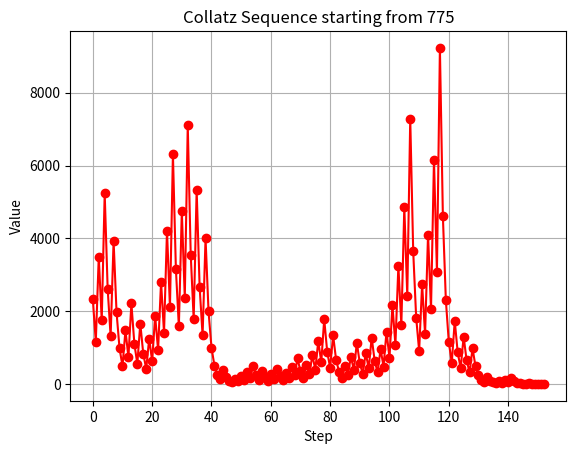
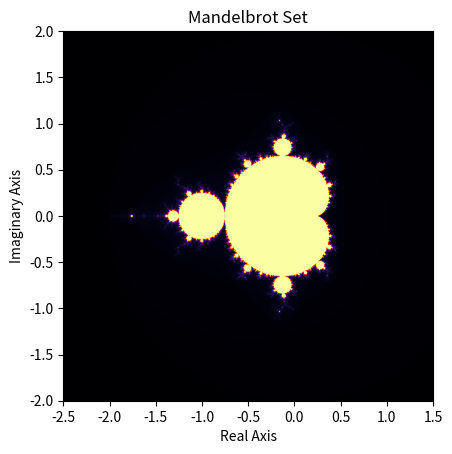

Here is the Python script that generated these plots, in order:
import math
import numpy as np
from matplotlib import pyplot as plt

result_list = []

def condition(n):

    if n == 1:
        result_list.append(n)
        return
    if n % 2 == 0:
        n = n // 2
        result_list.append(n)
        condition(n)
    else:
        n = n * 3 + 1
        result_list.append(n)
        condition(n)


initial_num = 775

condition(initial_num)
print(result_list)

plt.figure()
plt.plot(result_list, marker='o', linestyle='-', color='r')
plt.title(f'Collatz Sequence starting from {initial_num}')
plt.xlabel('Step')
plt.ylabel('Value')
plt.grid(True)
plt.show()


def mandelbrot(c, max_iter):
    z = 0
    for n in range(max_iter):
        if abs(z) > 2:
            return n  # Number of iterations before escape
        z = z * z + c
    return max_iter  # If it doesn't escape within max_iter iterations


# Function to compute the Mandelbrot set
def mandelbrot_set(width, height, x_min, x_max, y_min, y_max, max_iter):
    real_axis = np.linspace(x_min, x_max, width)
    imaginary_axis = np.linspace(y_min, y_max, height)
    mandelbrot_image = np.empty((height, width))

    for i in range(height):
        for j in range(width):
            c = real_axis[j] + 1j * imaginary_axis[i]
            mandelbrot_image[i, j] = mandelbrot(c, max_iter)

    return mandelbrot_image


# Initial parameters
width, height = 800, 800
x_min, x_max = -2.5, 1.5
y_min, y_max = -2, 2
max_iter = 200


# Function to update the plot after zooming
def update_plot(ax, x_min, x_max, y_min, y_max):
    # Recompute the Mandelbrot set for the zoomed region
    mandelbrot_image = mandelbrot_set(width, height, x_min, x_max, y_min, y_max, max_iter)

    ax.clear()
    ax.imshow(mandelbrot_image, extent=[x_min, x_max, y_min, y_max], cmap='inferno')
    ax.set_title("Mandelbrot Set")
    ax.set_xlabel("Real Axis")
    ax.set_ylabel("Imaginary Axis")
    ax.figure.canvas.draw()


# Zoom event handling
def on_zoom(event):
    if event.inaxes is None:
        return

    # Get the current limits
    ax = event.inaxes
    cur_xlim = ax.get_xlim()
    cur_ylim = ax.get_ylim()

    # Get the new limits after zooming
    if event.button == 'up':  # Zoom in
        scale_factor = 0.25
    elif event.button == 'down':  # Zoom out
        scale_factor = 2
    else:
        return

    x_min = event.xdata - (event.xdata - cur_xlim[0]) * scale_factor
    x_max = event.xdata + (cur_xlim[1] - event.xdata) * scale_factor
    y_min = event.ydata - (event.ydata - cur_ylim[0]) * scale_factor
    y_max = event.ydata + (cur_ylim[1] - event.ydata) * scale_factor

    # Update the plot with the new zoomed region
    update_plot(ax, x_min, x_max, y_min, y_max)


# Create the initial plot
fig, ax = plt.subplots()
mandelbrot_image = mandelbrot_set(width, height, x_min, x_max, y_min, y_max, max_iter)
img = ax.imshow(mandelbrot_image, extent=[x_min, x_max, y_min, y_max], cmap='inferno')
ax.set_title("Mandelbrot Set")
ax.set_xlabel("Real Axis")
ax.set_ylabel("Imaginary Axis")

# Connect the zoom event to the handler
fig.canvas.mpl_connect('scroll_event', on_zoom)

# Show the plot
plt.show()